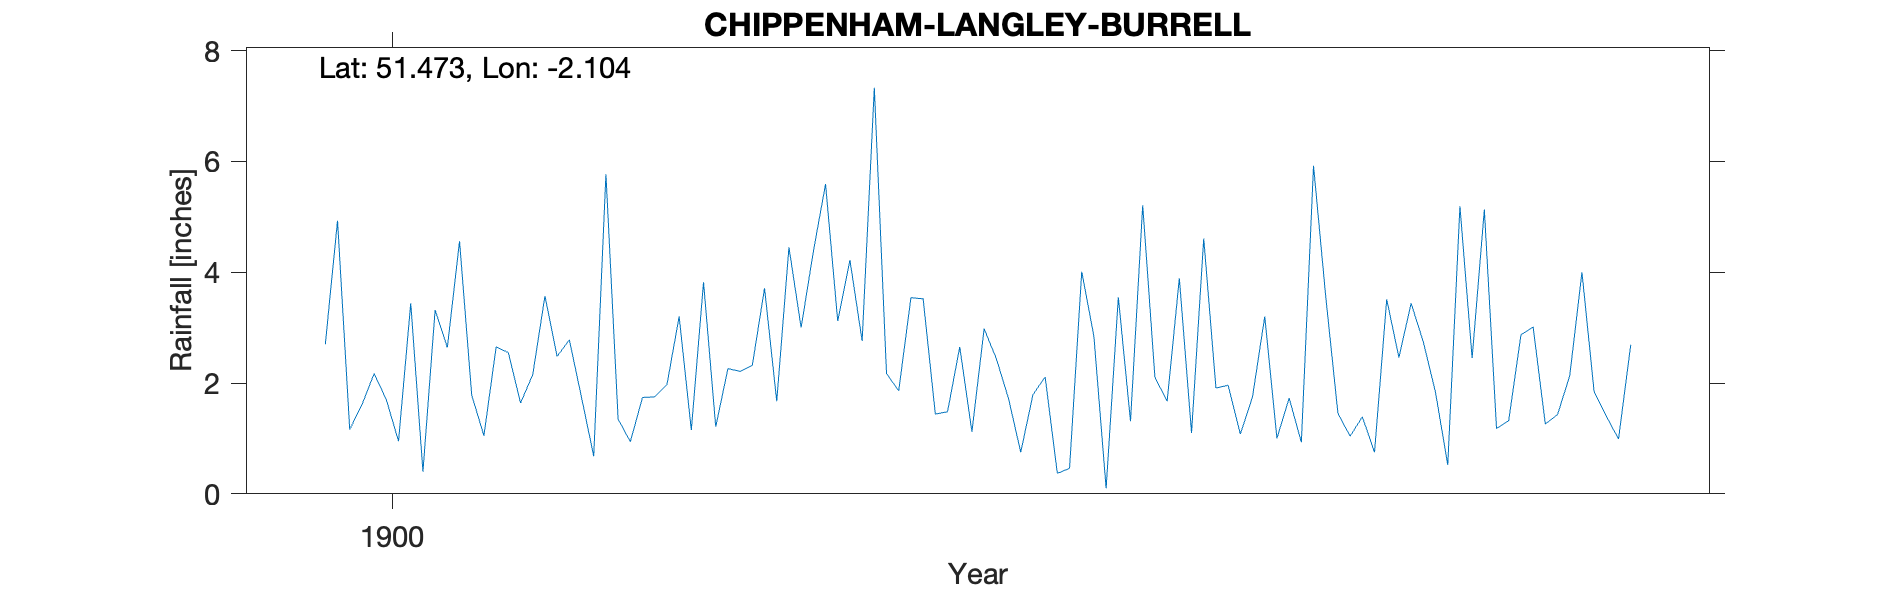

The file beside this chart, header and first rows:
CHIPPENHAM-LANGLEY-BURRELL, , , , , , , , , , 
Grid ref, ST929749, Long, -2.104, Lat, 51.47, Elevation, 250, ft, , 
Station no, RR7094, , , , , , , , , 
, 1900, 1901, 1902, 1903, 1904, 1905, 1906, 1907, 1908, 1909
January, 2.7, 1.78, 1.35, 3.71, 3.54, 0.37, 4.61, 1.04, 1.18, 
February, 4.93, 1.05, 0.94, 1.67, 3.52, 0.46, 1.91, 1.39, 1.32, 
March, 1.16, 2.65, 1.74, 4.45, 1.44, 4.01, 1.96, 0.75, 2.87, 
April, 1.61, 2.55, 1.75, 3, 1.48, 2.84, 1.08, 3.51, 3.01, 
May, 2.17, 1.64, 1.97, 4.37, 2.65, 0.1, 1.75, 2.46, 1.26, 
June, 1.7, 2.15, 3.2, 5.59, 1.12, 3.55, 3.2, 3.44, 1.43, 
July, 0.95, 3.57, 1.15, 3.12, 2.98, 1.31, 1, 2.74, 2.13, 
August, 3.44, 2.48, 3.82, 4.22, 2.44, 5.21, 1.73, 1.83, 4, 
September, 0.4, 2.78, 1.21, 2.76, 1.72, 2.1, 0.93, 0.52, 1.84, 
October, 3.32, 1.74, 2.26, 7.33, 0.75, 1.67, 5.92, 5.19, 1.4, 
November, 2.64, 0.68, 2.21, 2.17, 1.79, 3.89, 3.56, 2.45, 0.99, 
December, 4.56, 5.77, 2.32, 1.86, 2.11, 1.1, 1.45, 5.13, 2.69, 
Total, 29.58, 28.84, 23.92, 44.25, 25.54, 26.61, 29.1, 30.45, 24.12, 
1906 Nov IDR, , , , , , , , , , 
